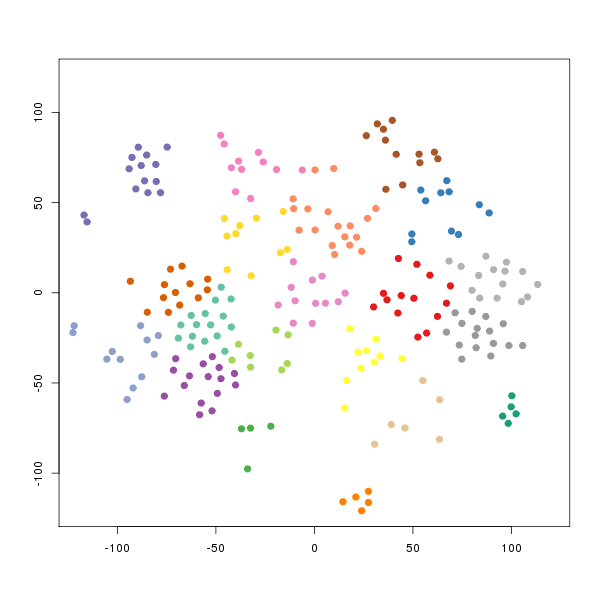

Values plotted in this chart, from the file beside it:
smile	binding.affinity
[H]\C(=C(\[H])C1=C([H])C([H])=C([H])C([H…	4245
[H]OC([H])([H])C([H])([H])N1C2=C([H])C([…	6970
[H]SC([H])([H])[C@]([H])(N([H])[H])C(=O)…	4641
[H]C1=C([H])C2=C(C([H])=C1[H])C(=O)C(=C(…	9468
[H]OC([H])([H])C([H])([H])C([H])([H])C([…	5283
[H]\C(SC1=C([H])C([H])=C([H])C([H])=C1[H…	3906
[H]OC1=C(C(=O)C(\[H])=C(/[H])C2=C(O[H])C…	9956
[H]C1=C([H])C2=C(C([H])=C1[H])C1=C([H])C…	6443
[H]OC1=C(C(=O)C(\[H])=C(\[H])C2=C([H])C(…	8908
[H]N(C(=O)OC(C([H])([H])[H])(C([H])([H])…	3942
[H]OC1=C(C([H])=C(OC([H])([H])[H])C([H])…	4850
[H]\C(=C(\[H])C1=C([H])C([H])=C([H])C([H…	1484
[H]\C(=C1/C(=O)/C(=C(\[H])C2=C([H])C(OC(…	5240
[H]N1C(=NC(=O)C2=C([H])C([H])=C([H])C([H…	7587
[H]OC(=O)C1=C([H])C([H])=C([H])C([H])=C1…	3573
[H]\C(=C1\OC2=C(C([H])=C([H])C(OC(=O)C3=…	8122
[H]C1=C([H])C([H])=C(C([H])=C1[H])C([H])…	5718
[H]N1C(=O)N(C(=O)\C(=C(/[H])C2=C([H])C(O…	2798
[H]OC1=C([H])C([H])=C([H])C([H])=C1C(=O)…	8697
[H]N1C(=O)N(C(=O)\C(=C(/[H])C2=C([H])C(O…	3408
[H]\C(\C(\[H])=C1/C(=O)ON=C1C1=C([H])C([…	1123
[H]\C(=C1\C(=O)N(C(=C1C(=O)OC([H])([H])[…	2269
[H]N1OC(=O)C(C([H])=C2C([H])=C([H])C(=O)…	3103
[H]\C(=C(\[H])C1=C([H])C([H])=C(OC([H])(…	3300
[H]OC(=O)C1=C([H])C(\C([H])=C(/[H])C(=O)…	6238
[H]\C(=C(\[H])C1=C([H])C2=C(OC([H])([H])…	6958
[H]N(C(=O)O[C@]1([H])C2=NC3=C([H])C([H])…	9841
[H]C([H])([H])C([H])([H])N(C(=S)SSC(=S)N…	1622
[H]C1=C([H])C([H])=C(C([H])=C1[H])N1[Se]…	1101
[H]O\C(OC([H])([H])[H])=C1\C(=NC(=C(C(=O…	7133
[H]N([C@]([H])(C(=O)C([H])([H])Cl)C([H])…	1901
[H]OC(=O)C([H])([H])OC1=C(Cl)C(Cl)=C(C([…	4832
[H]OC(=O)C(\[H])=C(/[H])C(=O)N([H])C1=C(…	6737
[H]N(C(=O)[C@@]([H])(N1C(=O)C(=NC2=C([H]…	2385
[H]OC(=O)C1=C([H])C([H])=C([H])C([H])=C1…	7144
[H]C1=C([H])C([H])=C2C(=O)C(SC3=C([H])C(…	1001
[H]C1=C([H])C([H])=C2C(=C1[H])C([H])([H]…	8829
[H]O\C([H])=C1\C(=O)C([H])=C2C(=C([H])[C…	3265
[H]O[C@@]([H])(C([H])([H])[H])C([H])([H]…	857.1
[H]\C(=C1/C(=O)[C@@]([H])(C([H])([H])N2C…	1941
[H]N(C(=O)[C@@]([H])(N1C(=O)C(=NC2=C([H]…	1822
[H]N(C(=O)[C@@]([H])(N1C(=O)C(=NC2=C([H]…	8622
[H]C1=C([H])C([H])=C(C([H])=C1[H])C([H])…	2655
[H]N(C(=O)[C@]([H])(N1C(=O)C(=NC2=C([H])…	1286
[H]OC1=C(C2=C(OC(=C2C(=O)OC([H])([H])C([…	1809
[H]N(C(=O)[C@@]([H])(N1C(=O)C(=NC2=C([H]…	2219
[H]O[C@]12C([H])([H])N(C([H])([H])[C@@]1…	7935
[H]C([H])=C([H])C(=O)N1C2=C([H])C([H])=C…	6055
[H]N(C(=O)[C@]([H])(N1C(=O)C(=NC2=C([H])…	1876
[H]\C(=C(\[H])C1=C([H])C([H])=C([H])C([H…	6626
[H]C1=C([H])C(\N=C2/SC(=C([H])C(=O)N2C2=…	3086
[H]N(C(=O)[C@@]([H])(N1C(=O)C(=NC2=C([H]…	1328
[H]OC1=C([H])C([H])=C(C([H])=C1[H])C(=O)…	2832
[H]N(C(=O)C([H])([H])SC1=NC(C2=C([H])C([…	1177
[H]OC(=O)C([H])([H])C(O[H])(C(=O)O[H])C(…	5632
[H]O[C@@]12C([H])([H])N(C([H])([H])[C@]1…	3991
[H]C1=C([H])C([H])=C(C([H])=C1[H])C(\Cl)…	2466
[H]\C(=C(\[H])[N+]([O-])=O)C1=C([H])N(C2…	3364
[H]N(C(=O)C([H])([H])N(C(=O)C1=C([H])C([…	9741
[H]C1=C([H])C([H])=C(C([H])=C1[H])C1(C2=…	1167
... 169 more rows
